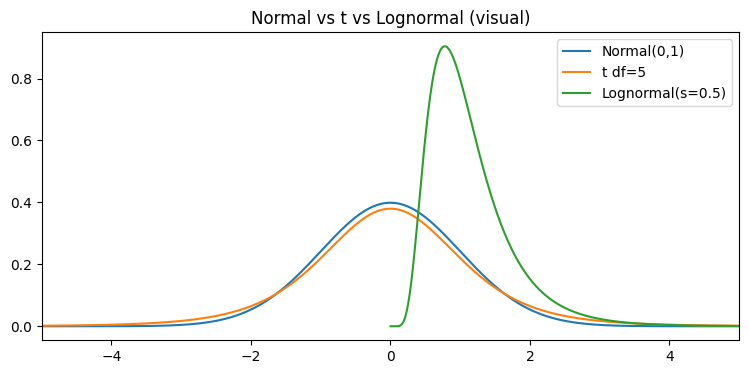
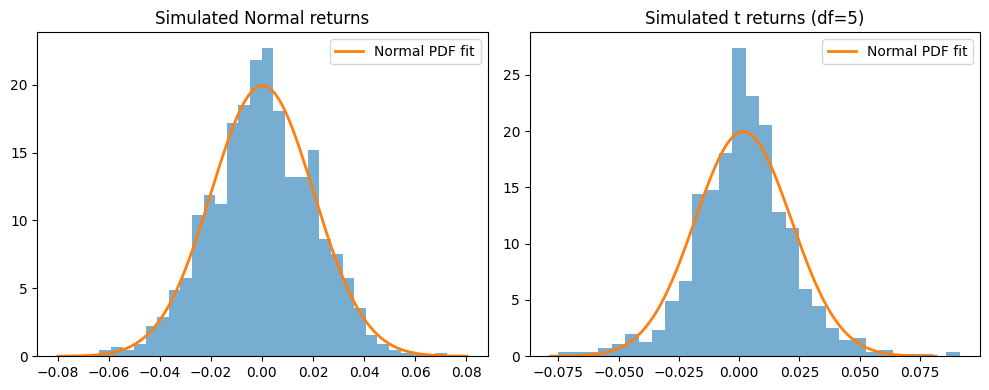

Source code (Python) for these figures, in order:
# Day 2 — Stock Return Distributions & Hypothesis Testing
# ----------------------------------------------------
# This is a runnable Jupyter-style notebook (use in VSCode or copy into a .ipynb) with
# mixed explanatory markdown and code cells. Some cells are fully coded, others have
# TODO sections for you to implement — so you *code while learning*.

# %% [markdown]
# # Day 2 — Probability & Stats for Finance
# **Goals:**
# - Understand distributions: normal, lognormal, Student's t
# - Compute expectation, variance, covariance, correlation from data
# - Build a 2-asset portfolio and compute return & risk
# - Run hypothesis tests (one- and two-tailed), and interpret p-values
#
# Use this file as your interactive exercise. Run cells, modify parameters, and fill
# in the TODOs marked below.

# %%
# === Imports ===
import numpy as np
import pandas as pd
import matplotlib.pyplot as plt
from scipy import stats

# make plots look consistent
plt.style.use('default')

# %% [markdown]
# ## 1) Quick sanity: simulate distributions and plot PDFs
# - Run the cells – then **implement** the TODOs to change parameters and observe.

# %%
# baseline x-range
x = np.linspace(-5, 5, 1000)

# normal(0,1)
pdf_normal = stats.norm.pdf(x, 0, 1)

# t-distribution with df=5
pdf_t5 = stats.t.pdf(x, df=5)

# lognormal: we will plot on positive x only
x_pos = np.linspace(0.001, 10, 1000)
# shape s = sigma of underlying normal; here s=0.5
pdf_lognorm = stats.lognorm.pdf(x_pos, s=0.5)

plt.figure(figsize=(9,4))
plt.plot(x, pdf_normal, label='Normal(0,1)')
plt.plot(x, pdf_t5, label='t df=5')
plt.plot(x_pos, pdf_lognorm, label='Lognormal(s=0.5)')
plt.xlim(-5,5)
plt.legend(); plt.title('Normal vs t vs Lognormal (visual)')
plt.show()

# %% [markdown]
# TODO:
# - Change df of the t-distribution to 2 and 30. Re-run and note how tails change.
# - Change the lognormal shape parameter (s) and observe skew.

# %% [markdown]
# ## 2) Coin flips (empirical probability)

# %%
np.random.seed(42)
flips = np.random.choice([0,1], size=10000)  # 0=heads, 1=tails
p_heads = np.mean(flips==0)
p_tails = np.mean(flips==1)
print(f"P(heads)={p_heads:.4f}, P(tails)={p_tails:.4f}")

# %% [markdown]
# TODO:
# - Change the coin to a biased coin (p=0.6 for heads) and re-estimate.
# - Plot the running empirical probability (cumulative mean) vs number of flips.

# %% [markdown]
# ## 3) Simulate stock returns: normal assumption vs fat tails (t)
# We'll simulate two series: `sim_normal` (normal) and `sim_t` (Student's t scaled)

# %%
np.random.seed(123)
n = 1000
# normal returns: mean 0.1% , daily volatility 2%
sim_normal = np.random.normal(loc=0.001, scale=0.02, size=n)

# t-distributed returns: generate from standard t and scale to have approx std=0.02
# pick df = 5 (heavy tails)
df = 5
raw_t = stats.t.rvs(df=df, size=n)
# scale raw_t to have standard deviation ~0.02 (approx)
scale_factor = 0.02 / np.std(raw_t)
sim_t = raw_t * scale_factor + 0.001  # add same mean

# quick histograms
plt.figure(figsize=(10,4))
plt.subplot(1,2,1)
plt.hist(sim_normal, bins=30, density=True, alpha=0.6)
mu_n, sd_n = np.mean(sim_normal), np.std(sim_normal, ddof=1)
xn = np.linspace(mu_n - 4*sd_n, mu_n + 4*sd_n, 200)
plt.plot(xn, stats.norm.pdf(xn, mu_n, sd_n), lw=2, label='Normal PDF fit')
plt.title('Simulated Normal returns')
plt.legend()

plt.subplot(1,2,2)
plt.hist(sim_t, bins=30, density=True, alpha=0.6)
mu_t, sd_t = np.mean(sim_t), np.std(sim_t, ddof=1)
xt = np.linspace(mu_t - 4*sd_t, mu_t + 4*sd_t, 200)
plt.plot(xt, stats.norm.pdf(xt, mu_t, sd_t), lw=2, label='Normal PDF fit')
plt.title(f'Simulated t returns (df={df})')
plt.legend()
plt.tight_layout(); plt.show()

# %% [markdown]
# TODO:
# - Compute empirical kurtosis for sim_normal and sim_t (`stats.kurtosis`) and explain.
# - Load a small CSV of real returns (if you have one) and overlay its histogram.

# %% [markdown]
# ## 4) Expectation, Variance, Covariance, Correlation — practice with data
# We'll create two correlated assets and compute all statistics.  

# %%
np.random.seed(44)
# base noise
z = np.random.normal(0, 0.02, size=n)
# asset A
returns_A = 0.001 + z
# asset B correlated with A
returns_B = 0.8 * returns_A + np.random.normal(0, 0.015, size=n)

# sample expectations (means)
mean_A = np.mean(returns_A)
mean_B = np.mean(returns_B)
print('mean_A, mean_B =', mean_A, mean_B)

# sample variances (use ddof=1 for unbiased)
var_A = np.var(returns_A, ddof=1)
var_B = np.var(returns_B, ddof=1)
print('var_A, var_B =', var_A, var_B)

# sample covariance and correlation
cov_AB = np.cov(returns_A, returns_B, ddof=1)[0,1]
corr_AB = np.corrcoef(returns_A, returns_B)[0,1]
print('cov_AB =', cov_AB)
print('corr_AB =', corr_AB)

# %% [markdown]
# TODO:
# - Compute the same covariance using the formula cov = E[XY] - E[X]E[Y] (estimate with averages).
# - Try `ddof=0` vs `ddof=1` and see the difference.

# %% [markdown]
# ## 5) Portfolio return & variance (2-asset)

# %%
w1, w2 = 0.6, 0.4
E_Rp = w1*mean_A + w2*mean_B
var_p = (w1**2)*var_A + (w2**2)*var_B + 2*w1*w2*cov_AB
print('Expected portfolio return (E_Rp)=', E_Rp)
print('Portfolio variance (var_p)=', var_p)
print('Portfolio std dev =', np.sqrt(var_p))

# %% [markdown]
# TODO:
# - Write a function `portfolio_stats(returns_A, returns_B, w1, w2)` that returns E_Rp, var_p, std_p.
# - Use it to compute stats for a grid of weights w1 in [0,1] (w2=1-w1) and plot expected return vs risk (efficient frontier).

# %% [markdown]
# ## 6) Hypothesis testing: t-test & p-values
# We'll test whether mean of returns_A is different from 0 (two-tailed) and >0 (one-tailed).

# %%
# two-tailed one-sample t-test
t_stat, p_two = stats.ttest_1samp(returns_A, 0)
# convert to one-tailed p-value for H1: mean>0
p_one = p_two/2 if t_stat > 0 else 1 - p_two/2
print('t-statistic =', t_stat)
print('two-tailed p-value =', p_two)
print('one-tailed p-value =', p_one)

# decision at alpha=0.05
alpha = 0.05
if p_two < alpha:
    print('Reject H0 in two-tailed test (mean != 0)')
else:
    print('Fail to reject H0 in two-tailed test')

if p_one < alpha:
    print('Reject H0 in one-tailed test (mean > 0)')
else:
    print('Fail to reject H0 in one-tailed test')

# %% [markdown]
# TODO:
# - Explain why p_one = p_two/2 when t_stat>0. What if t_stat<0?
# - Try a bootstrap test for the mean (resampling) and compare p-values.

# %% [markdown]
# ## 7) Challenge tasks (apply what you've learned)
# 1. Fit a t-distribution to `returns_B` (use `stats.t.fit`) and compare fit parameters with normal fit.
# 2. Compute 99% VaR using normal assumption and using fitted t-distribution; compare values.
# 3. Create an array of portfolios (w1 from 0 to 1), compute E and std, and plot the efficient frontier.
# 4. Optional: Load real stock returns CSV and repeat the analyses.

# %%
# --- starter for portfolio grid (fill in the rest) ---

def portfolio_stats(ra, rb, w1):
    """Return expected return, variance, std for portfolio with weights w1 and 1-w1."""
    w2 = 1 - w1
    E1, E2 = np.mean(ra), np.mean(rb)
    v1, v2 = np.var(ra, ddof=1), np.var(rb, ddof=1)
    cov = np.cov(ra, rb, ddof=1)[0,1]
    E_p = w1*E1 + w2*E2
    var_p = (w1**2)*v1 + (w2**2)*v2 + 2*w1*w2*cov
    return E_p, var_p, np.sqrt(var_p)

# TODO: sweep w1 values, compute E_p and std_p, and plot.

# %% [markdown]
# ## HOW TO USE THIS NOTEBOOK
# - Run each cell top-to-bottom.
# - For each TODO, implement the code and write a one-line note describing what you observed.
# - Commit this notebook as your deliverable: "Stock Return Distributions & Hypothesis Testing".

# %% [markdown]
# Good luck — ask me if you want solutions for any TODO cell or want the completed version.
